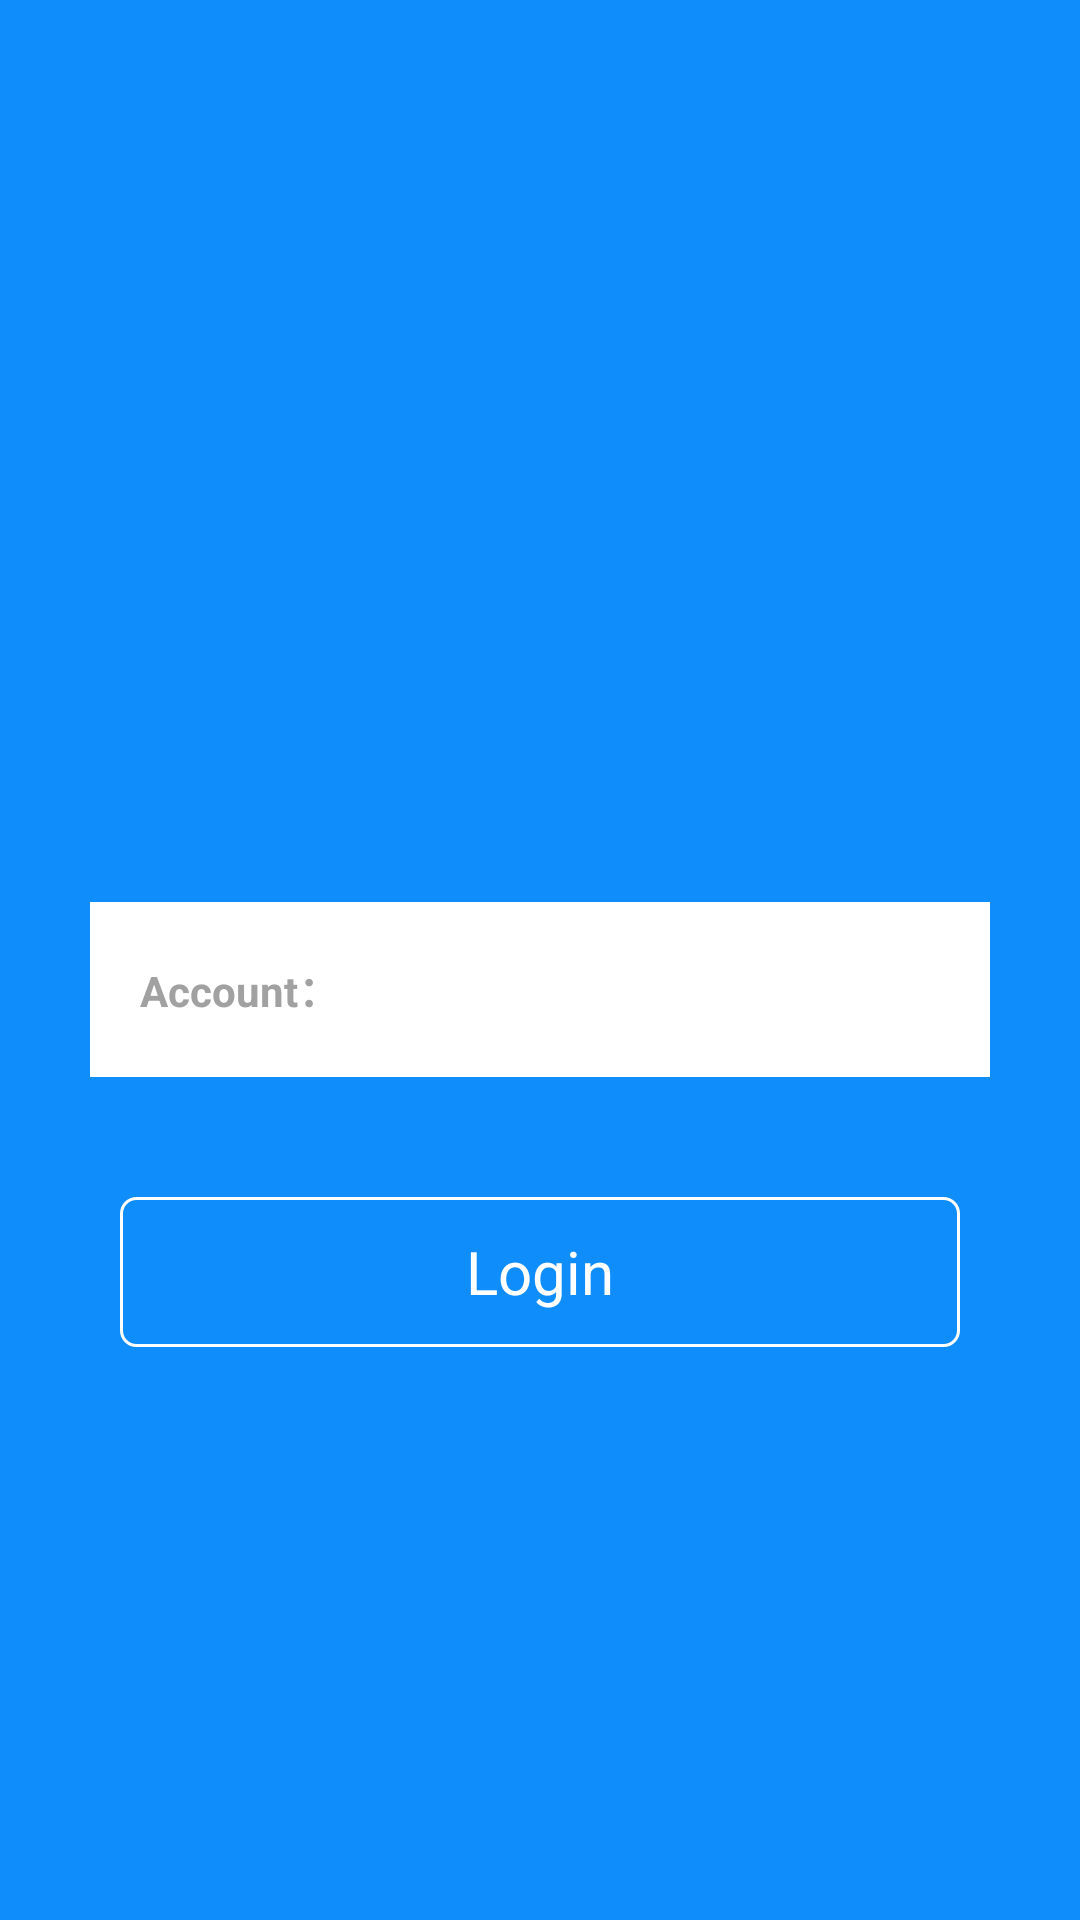

The Android layout XML behind this screen, and the referenced resources:
<!-- AndroidManifest.xml: application theme AppTheme -->
<!-- res/layout/activity_login.xml -->
<?xml version="1.0" encoding="utf-8"?>
<LinearLayout xmlns:android="http://schemas.android.com/apk/res/android"
    xmlns:app="http://schemas.android.com/apk/res-auto"
    xmlns:tools="http://schemas.android.com/tools"
    android:layout_width="match_parent"
    android:layout_height="match_parent"
    android:gravity="center"
    android:background="@color/main1"
    android:orientation="vertical"
    >
    <ImageView
        android:layout_marginBottom="50dp"
        android:src="@mipmap/ic_launcher"
        android:layout_width="200dp"
        android:layout_height="100dp">

    </ImageView>


    <LinearLayout
        android:background="@color/bai"
        android:gravity="center"
        android:orientation="vertical"
        android:layout_width="300dp"
        android:layout_height="wrap_content">
        <LinearLayout
            android:background="@color/bai"
            android:padding="7dp"


            android:id="@+id/layout_0"
            android:gravity="center_vertical"
            android:layout_width="wrap_content"
            android:layout_height="wrap_content"
            android:orientation="horizontal">



            <TextView
                android:textColor="@color/main2"
                android:layout_width="wrap_content"
                android:layout_height="wrap_content"
                android:text="Account："
                android:textStyle="bold" />

            <EditText
                android:textColor="@color/main2"
                android:layout_marginTop="10dp"
                android:layout_marginBottom="10dp"
                android:background="@color/bai"
                android:id="@+id/et_phone"
                android:layout_width="200dp"
                android:layout_height="wrap_content"
                android:layout_toRightOf="@+id/tv_phone"
                android:inputType="number"
                android:maxLength="11" />
        </LinearLayout>

    </LinearLayout>

    <LinearLayout
        android:orientation="vertical"
        android:layout_margin="40dp"
        android:gravity="center"
        android:layout_width="match_parent"
        android:layout_height="wrap_content"

        >

        <TextView
            android:visibility="gone"
            android:id="@+id/tv_regi"
            android:gravity="right"
            android:layout_width="match_parent"
            android:layout_height="50dp"
            android:text="City Wallet"
            android:textSize="20sp" />
        <TextView
            android:id="@+id/tv_login"
            android:layout_width="match_parent"
            android:layout_height="50dp"
            android:background="@drawable/button2"
            android:gravity="center"
            android:text="Login"
            android:textColor="#fff"
            android:textSize="20sp" />


    </LinearLayout>


</LinearLayout>
<!-- resources referenced by this layout -->
<resources>
  <color name="bai">#fff</color>
  <color name="main1">#0F8DFB</color>
  <color name="main2">#a1a1a1</color>
  <!-- drawable button2 (drawable) -->
  <?xml version="1.0" encoding="utf-8"?>
  <selector xmlns:android="http://schemas.android.com/apk/res/android">
  
  
  
      <item android:drawable="@drawable/shape_bg_fafafa" android:state_focused="true"/>
      <item android:drawable="@drawable/shape_bg_fafafa" android:state_pressed="true"/>
      <item android:drawable="@drawable/shape_bg_0f" android:state_enabled="false"/>
      <item android:drawable="@drawable/shape_bg_0f"/>
  
  </selector>
  <style name="AppTheme" parent="Theme.AppCompat.Light.NoActionBar">
          
          <item name="colorPrimary">@color/main1</item>
          <item name="colorPrimaryDark">@color/colorPrimaryDark</item>
          <item name="colorAccent">@color/colorAccent</item>
      </style>
  <!-- drawable shape_bg_fafafa (drawable) -->
  <?xml version="1.0" encoding="utf-8"?>
  
  <shape xmlns:android="http://schemas.android.com/apk/res/android">
  
  
      <corners android:radius="5dp" />
      <stroke
          android:width="1dp"
          android:color="#ffffff" />
      <gradient
          android:angle="45"
          android:endColor="#0787F7"
          android:startColor="#0787F7" />
  </shape>
  <!-- drawable shape_bg_0f (drawable) -->
  <?xml version="1.0" encoding="utf-8"?>
  
  <shape xmlns:android="http://schemas.android.com/apk/res/android">
  
      <corners android:radius="5dp" />
      <stroke
          android:width="1dp"
          android:color="#ffffff" />
      <gradient
          android:angle="45"
          android:endColor="#0F8DFB"
          android:startColor="#0F8DFB" />
  
  </shape>
  <color name="colorPrimaryDark">#303F9F</color>
  <color name="colorAccent">#FF4081</color>
</resources>
